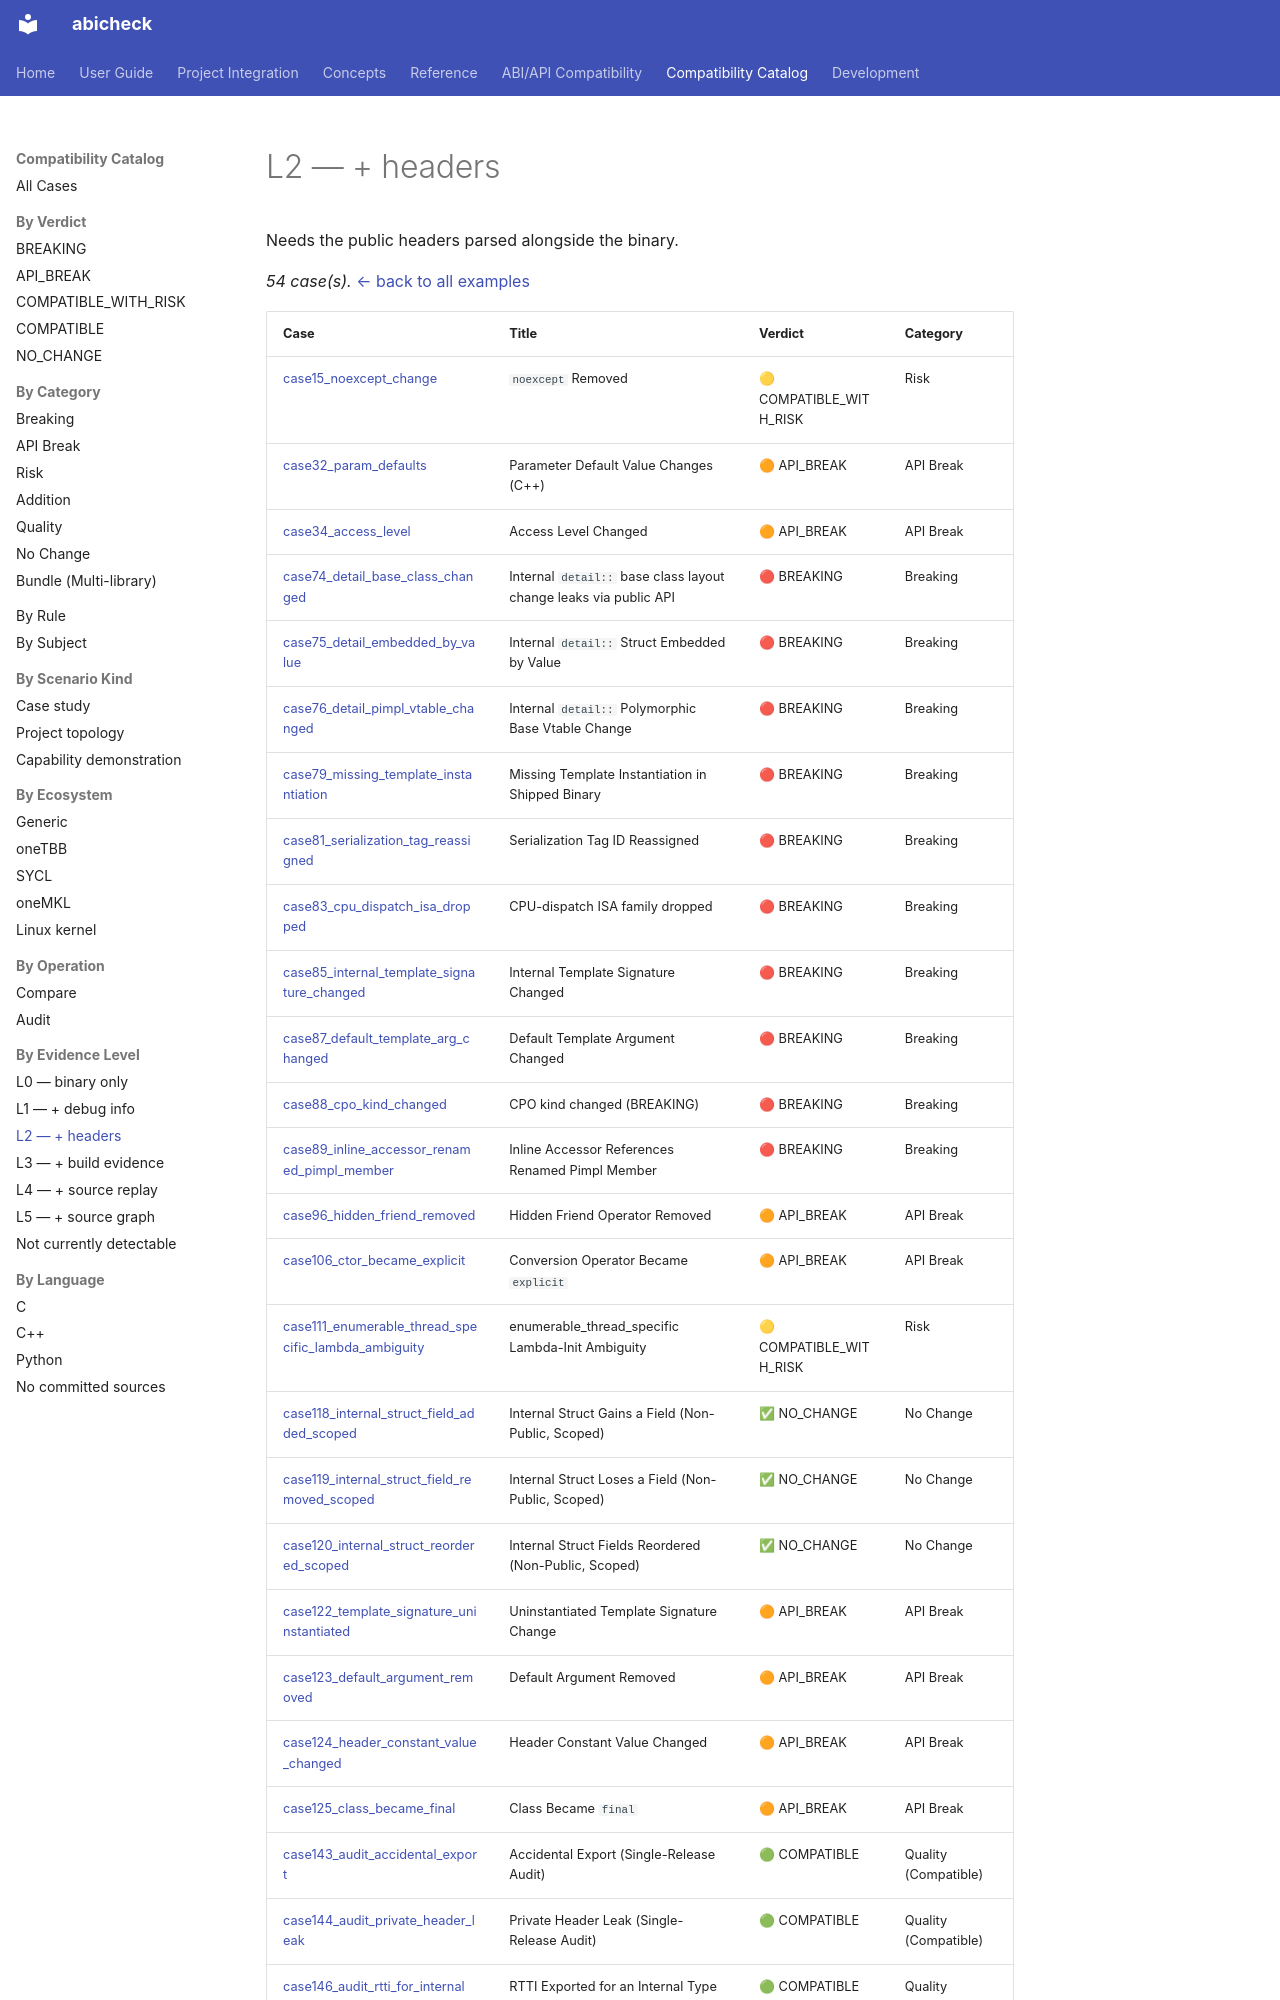

repository: abicheck/abicheck · page: reference/examples/by-evidence/l2/index.html · generator: mkdocs

<!-- DO NOT EDIT — generated by scripts/gen_examples_docs.py. Source: catalog/cases/<case>/README.md + catalog/ground_truth.json. -->
# L2 — + headers

Needs the public headers parsed alongside the binary.

_54 case(s)._ [← back to all examples](../index.md)
